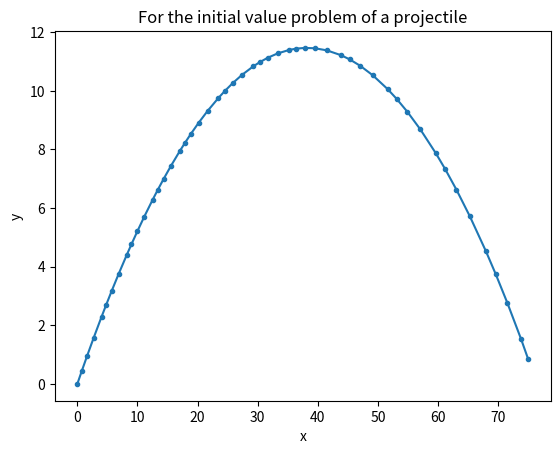

The matplotlib source for this figure:
import numpy as np
from copy import deepcopy
import matplotlib.pyplot as plt

class MyODESolution():
    '''
     sol = MyODESolution()
     
     A class to store the output of a numerical ODE solver.
    '''
    def __init__(self):
        self.t = np.array([])
        self.y = np.array([])
        

def MyODE(f, tspan, y0, rtol=0.001):
    '''
    sol = MyOde(f, tspan, y0, rtol=0.001)
    
    Numerically solves the initial value problem
    
        dy(t)/dt = f(t,y)
            y(0) = y0
    
    using the Modified Euler adaptive time-stepping method.
    
    Input
      f       a Python dynamics function with calling sequence
                  dydt = f(t, y)
      tspan   2-tuple giving the start and end times, [start, end]
      y0      initial state of the system (as a 1D vector)
      rtol    the tolerance for the relative error (default 0.001)
    
    Output
      sol is an object of class MyODESolution. It has two member variables:
      sol.t   1D vector holding time stamps
      sol.y   an array that holds one state vector per row (corresponding
              to the time stamps)
    
      Notes:
          - t and y have the same number of rows.
    
          - The first element of sol.t should be tspan[0], and the first
            row of sol.y should be the initial state, y0.
    
          - If the computation was stopped by the triggering of an event,
            then the last row of t and y should correspond to the
            time that linear interpolation indicates for the zero-crossing
            of the event-function.
    '''
    
    # Marking breakdown
    # [2] for (a) Modified Euler
    # [3] for (b) Adaptive Time-Stepping
    # [2] for (c) Interpolate Terminal Event 
    
    # Initialize output arrays, tl and yl
    t = tspan[0]
    y = np.array(deepcopy(y0))
    
    tlst = [t]
    ylst = [list(y)]
    print(ylst)
    # As an initial guess, let's try 1/100 th of the total time.
    h = ( tspan[1] - tspan[0] ) / 100.
    
    while t<tspan[1]:
        #=== (a) Modified Euler step
        y_prime = f(t, y)
        forward_euler = y + h * y_prime
        modified_euler = y + (h/2) * (y_prime + f(t + h, forward_euler))
        
        #=== (b) Adaptive time-stepping
        ## YOUR CODE HERE
        relative_error = np.linalg.norm(modified_euler - forward_euler) / np.linalg.norm(modified_euler)
        if relative_error > rtol:
            h = h/2
        else:
            y = modified_euler
            t = t + h
            tlst.append(t)
            ylst.append(list(y))
            h = h*1.2
        
    # Assign values for sol.t and sol.y
    sol = MyODESolution()
    sol.t = np.array(tlst)
    sol.y = np.array(ylst)
  
    
    #=== (c) Interpolate the last point if we stepped past the end of the interval
    if sol.t[-1] > tspan[1]:
        ## YOUR CODE HERE
        slope = (sol.y[-1] - sol.y[-2]) / (sol.t[-1] - sol.t[-2])
        sol.y[-1] = sol.y[-2] + slope * (tspan[1] - sol.t[-2])
        sol.t[-1] = tspan[1]

    
    return sol
  
# Dynamics function
def projectile(t, z):
    '''
        z[0] = x'(t)
        z[1] = y'(t)
        z[2] = y''(t)
    '''
    # Vx is defined globally
    return np.array([Vx, z[2], -9.81])

# IVP parameters
# Start at 0; end at 3
tspan = [0, 3]
# Initialise x=0, y=0, y'=15
y0 = [0, 0, 15]
# Declare horizontal velocity (x'). This is "how hard you hit the ball"
Vx = 25.

sol = MyODE(projectile, tspan, y0)
print(sol.t)
plt.plot(sol.y[:,0], sol.y[:,1], '.-');
plt.xlabel('x'); plt.ylabel('y');
plt.title('For the initial value problem of a projectile');
plt.show()
